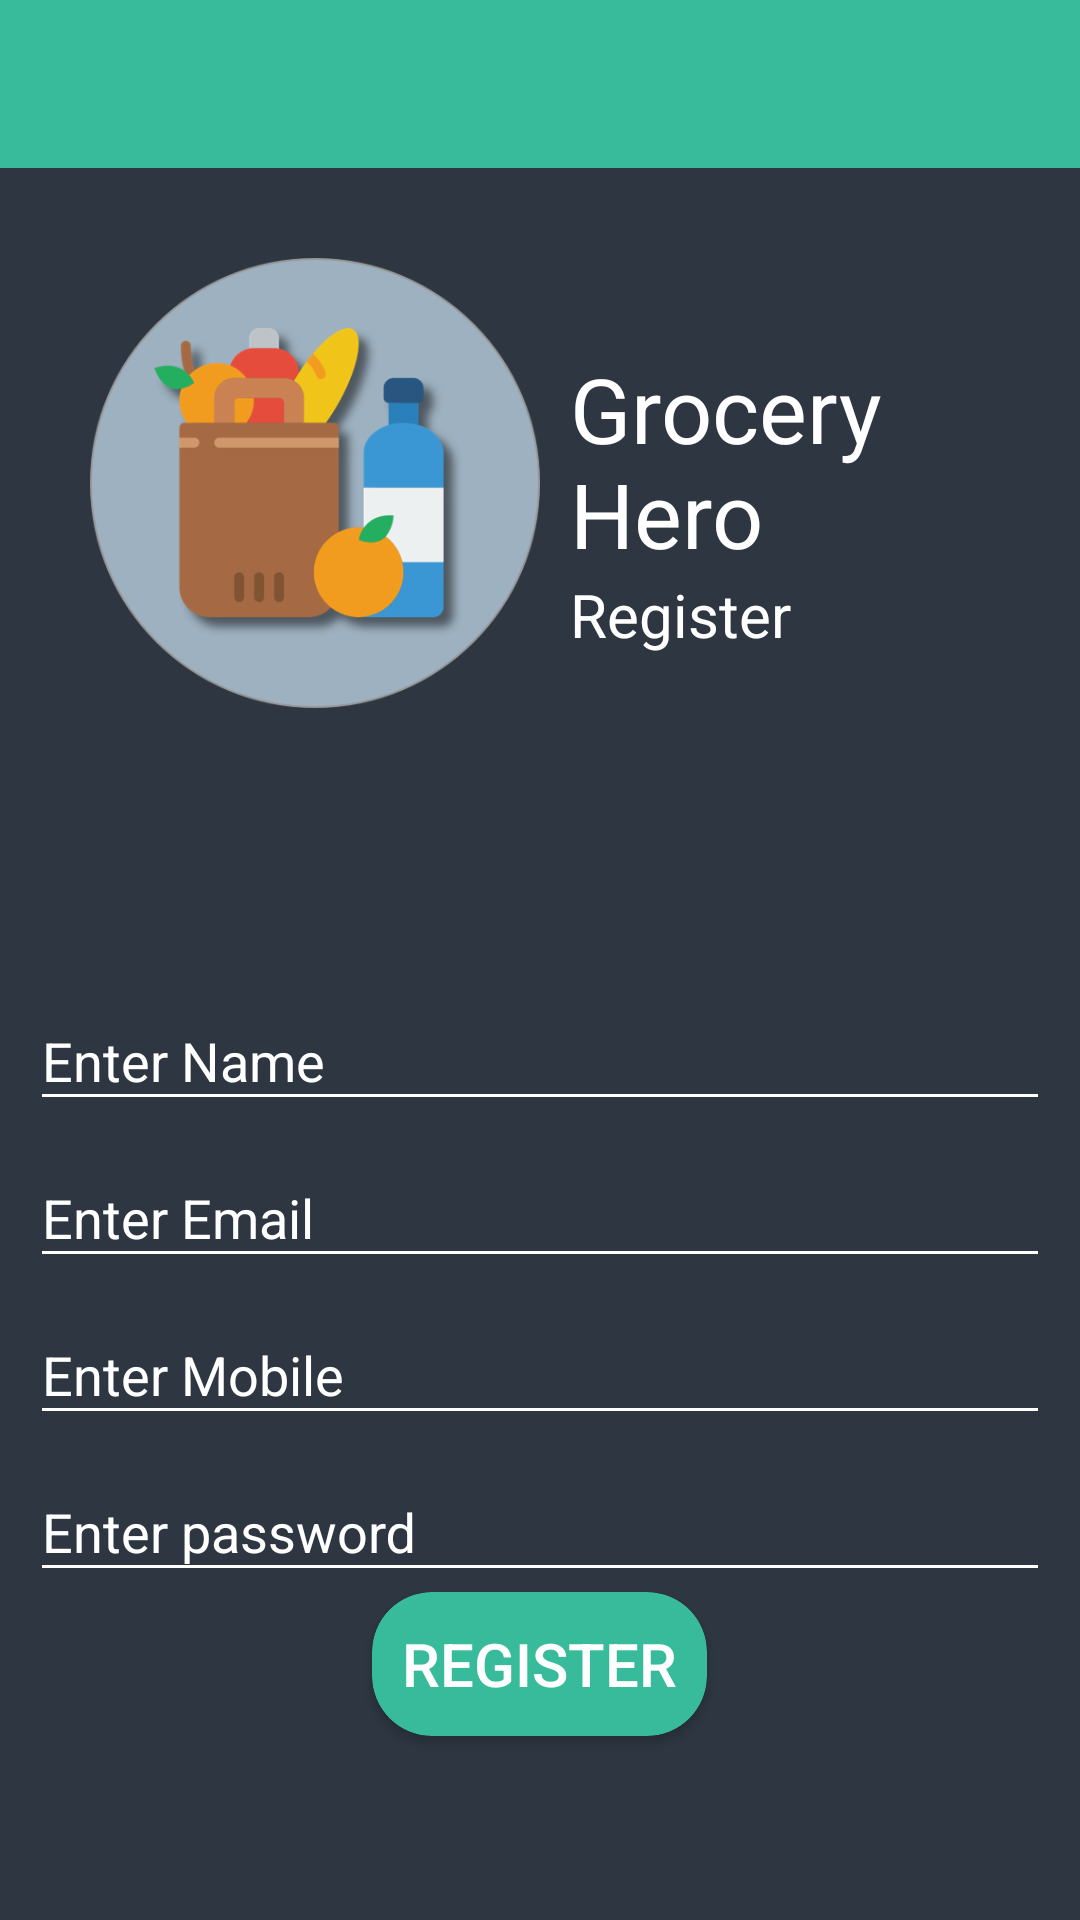

Layout XML and referenced resources for this Android screen:
<!-- AndroidManifest.xml: application theme AppTheme -->
<!-- res/layout/activity_register.xml -->
<LinearLayout xmlns:android="http://schemas.android.com/apk/res/android"
    android:layout_width="match_parent"
    android:layout_height="match_parent"
    xmlns:app="http://schemas.android.com/apk/res-auto"
    android:orientation="vertical">

    <include layout="@layout/toolbar"/>

    <RelativeLayout
        android:layout_width="match_parent"
        android:layout_height="match_parent"
        android:background="#2D3641"
        android:padding="10dp">

        <ProgressBar
            android:indeterminate="true"
            android:id="@+id/progress_bar"
            android:layout_width="wrap_content"
            android:layout_height="wrap_content"
            android:visibility="gone"
            android:layout_centerInParent="true"/>

        <ImageView
            android:layout_marginLeft="20dp"
            android:layout_marginTop="20dp"
            android:id="@+id/image_view_main"
            android:layout_width="150dp"
            android:layout_height="150dp"
            android:src="@drawable/icon_logo"/>

        <TextView
            android:id="@+id/text_view_name"
            android:layout_toRightOf="@id/image_view_main"
            android:layout_width="wrap_content"
            android:layout_height="wrap_content"
            android:text="Grocery Hero"
            android:textSize="30dp"
            android:layout_marginTop="50dp"
            android:textColor="#FFF"
            android:layout_marginLeft="10dp"/>
        <TextView
            android:layout_toRightOf="@+id/image_view_main"
            android:layout_below="@id/text_view_name"
            android:layout_width="wrap_content"
            android:layout_height="wrap_content"
            android:text="Register"
            android:textColor="#FFF"
            android:layout_marginLeft="10dp"
            android:textSize="20dp"/>

        <com.google.android.material.textfield.TextInputLayout
            android:id="@+id/input_layout_name"
            android:layout_width="match_parent"
            android:layout_height="wrap_content"
            android:layout_below="@id/text_view_name"
            android:layout_marginTop="130dp"
            android:textColorHint="#FFF">

            <com.google.android.material.textfield.TextInputEditText
                android:id="@+id/edit_text_name"
                android:layout_width="match_parent"
                android:layout_height="wrap_content"
                android:hint="Enter Name"
                android:textColorHint="#FFF"
                android:textColor="#FFF"/>
        </com.google.android.material.textfield.TextInputLayout>

        <com.google.android.material.textfield.TextInputLayout
            android:id="@+id/input_layout_email"
            android:layout_width="match_parent"
            android:layout_height="wrap_content"
            android:layout_below="@id/input_layout_name"
            android:textColorHint="#FFF">

            <com.google.android.material.textfield.TextInputEditText
                android:id="@+id/edit_text_email"
                android:layout_width="match_parent"
                android:layout_height="wrap_content"
                android:hint="Enter Email"
                android:textColorHint="#FFF"
                android:textColor="#FFF"/>


        </com.google.android.material.textfield.TextInputLayout>

        <com.google.android.material.textfield.TextInputLayout
            android:id="@+id/input_layout_mobile"
            android:layout_width="match_parent"
            android:layout_height="wrap_content"
            android:layout_below="@id/input_layout_email"
            android:textColorHint="#FFF">

            <com.google.android.material.textfield.TextInputEditText
                android:id="@+id/edit_text_mobile"
                android:layout_width="match_parent"
                android:layout_height="wrap_content"
                android:hint="Enter Mobile"
                android:textColorHint="#FFF"
                android:textColor="#FFF"/>


        </com.google.android.material.textfield.TextInputLayout>

        <com.google.android.material.textfield.TextInputLayout
            android:id="@+id/input_layout_password"
            android:layout_width="match_parent"
            android:layout_height="wrap_content"
            android:layout_below="@id/input_layout_mobile"
            android:textColorHint="#FFF">

            <com.google.android.material.textfield.TextInputEditText
                android:id="@+id/edit_text_password"
                android:layout_width="match_parent"
                android:layout_height="wrap_content"
                android:hint="Enter password"
                android:textColorHint="#FFF"
                android:textColor="#FFF"/>


        </com.google.android.material.textfield.TextInputLayout>

        <androidx.cardview.widget.CardView
            android:layout_width="wrap_content"
            android:layout_height="wrap_content"
            android:layout_centerInParent="true"
            android:layout_below="@+id/input_layout_password"
            app:cardBackgroundColor="#38BB9B"
            app:cardCornerRadius="20dp"
            android:padding="10dp">

            <Button
                android:id="@+id/button_register"
                android:layout_width="wrap_content"
                android:layout_height="wrap_content"
                android:text="Register"
                android:textSize="20dp"
                android:textColor="#FFF"
                android:background="@android:color/transparent"
                android:padding="10dp"/>

        </androidx.cardview.widget.CardView>


    </RelativeLayout>

</LinearLayout>
<!-- res/layout/toolbar.xml (included above) -->
<androidx.appcompat.widget.Toolbar xmlns:android="http://schemas.android.com/apk/res/android"
    xmlns:app="http://schemas.android.com/apk/res-auto"
    android:id="@+id/toolbar"
    android:layout_width="match_parent"
    android:layout_height="?attr/actionBarSize"
    android:background="#38BB9B"
    app:titleTextColor="#FFF">



</androidx.appcompat.widget.Toolbar>
<!-- resources referenced by this layout -->
<resources>
  <!-- drawable icon_logo: png bitmap (drawable-v24, 71185 bytes) -->
  <style name="AppTheme" parent="Theme.AppCompat.Light.NoActionBar">
          
          <item name="colorPrimary">@color/colorPrimary</item>
          <item name="colorPrimaryDark">@color/colorPrimaryDark</item>
          <item name="colorAccent">@color/colorAccent</item>
          <item name="android:textColor">@color/colorWhite</item>
          <item name="android:itemBackground">@color/colorAccent</item>
          <item name="android:textColorSecondary">@color/colorWhite</item>
  
      </style>
  <color name="colorPrimary">#6200EE</color>
  <color name="colorPrimaryDark">#3700B3</color>
  <color name="colorAccent">#38BB9B</color>
  <color name="colorWhite">#FFF</color>
</resources>
